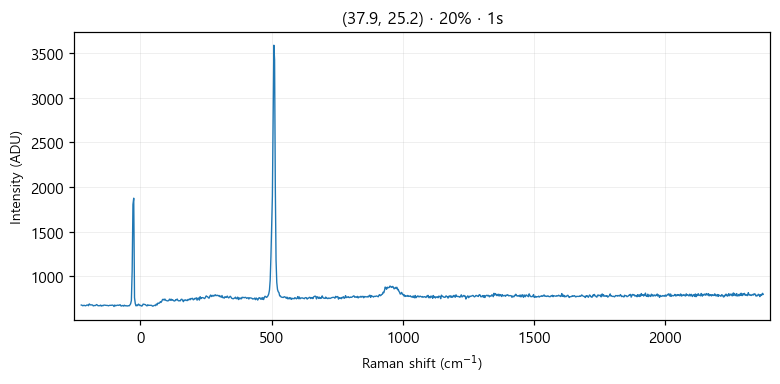

Data behind this chart, as committed beside it:
# laser_power_pct, 20
# exposure_time, 1
# laser_nm, 532
# mode, single
pixel, raman_shift_cm-1, wavelength_nm, intensity
0, -225, 525.7, 679
1, -221.9, 525.8, 676
2, -218.9, 525.9, 670
3, -215.8, 526, 675
4, -212.7, 526.1, 675
5, -209.7, 526.2, 670
6, -206.6, 526.2, 673
7, -203.5, 526.3, 679
8, -200.5, 526.4, 679
9, -197.4, 526.5, 671
10, -194.4, 526.6, 691
11, -191.3, 526.7, 683
12, -188.3, 526.7, 679
13, -185.2, 526.8, 681
14, -182.1, 526.9, 679
15, -179.1, 527, 669
16, -176, 527.1, 674
17, -173, 527.2, 672
18, -169.9, 527.3, 675
19, -166.9, 527.3, 684
20, -163.9, 527.4, 679
21, -160.8, 527.5, 670
22, -157.8, 527.6, 672
23, -154.7, 527.7, 671
24, -151.7, 527.8, 678
25, -148.6, 527.8, 667
26, -145.6, 527.9, 675
27, -142.6, 528, 670
28, -139.5, 528.1, 677
29, -136.5, 528.2, 678
30, -133.5, 528.3, 676
31, -130.4, 528.4, 675
32, -127.4, 528.4, 675
33, -124.4, 528.5, 674
34, -121.3, 528.6, 670
35, -118.3, 528.7, 674
36, -115.3, 528.8, 676
37, -112.3, 528.9, 675
38, -109.2, 528.9, 677
39, -106.2, 529, 678
40, -103.2, 529.1, 675
41, -100.2, 529.2, 662
42, -97.17, 529.3, 679
43, -94.15, 529.4, 670
44, -91.13, 529.5, 674
45, -88.12, 529.5, 676
46, -85.1, 529.6, 678
47, -82.09, 529.7, 674
48, -79.08, 529.8, 680
49, -76.07, 529.9, 681
50, -73.06, 530, 667
51, -70.05, 530, 670
52, -67.04, 530.1, 674
53, -64.03, 530.2, 667
54, -61.03, 530.3, 677
55, -58.03, 530.4, 669
... 968 more rows
